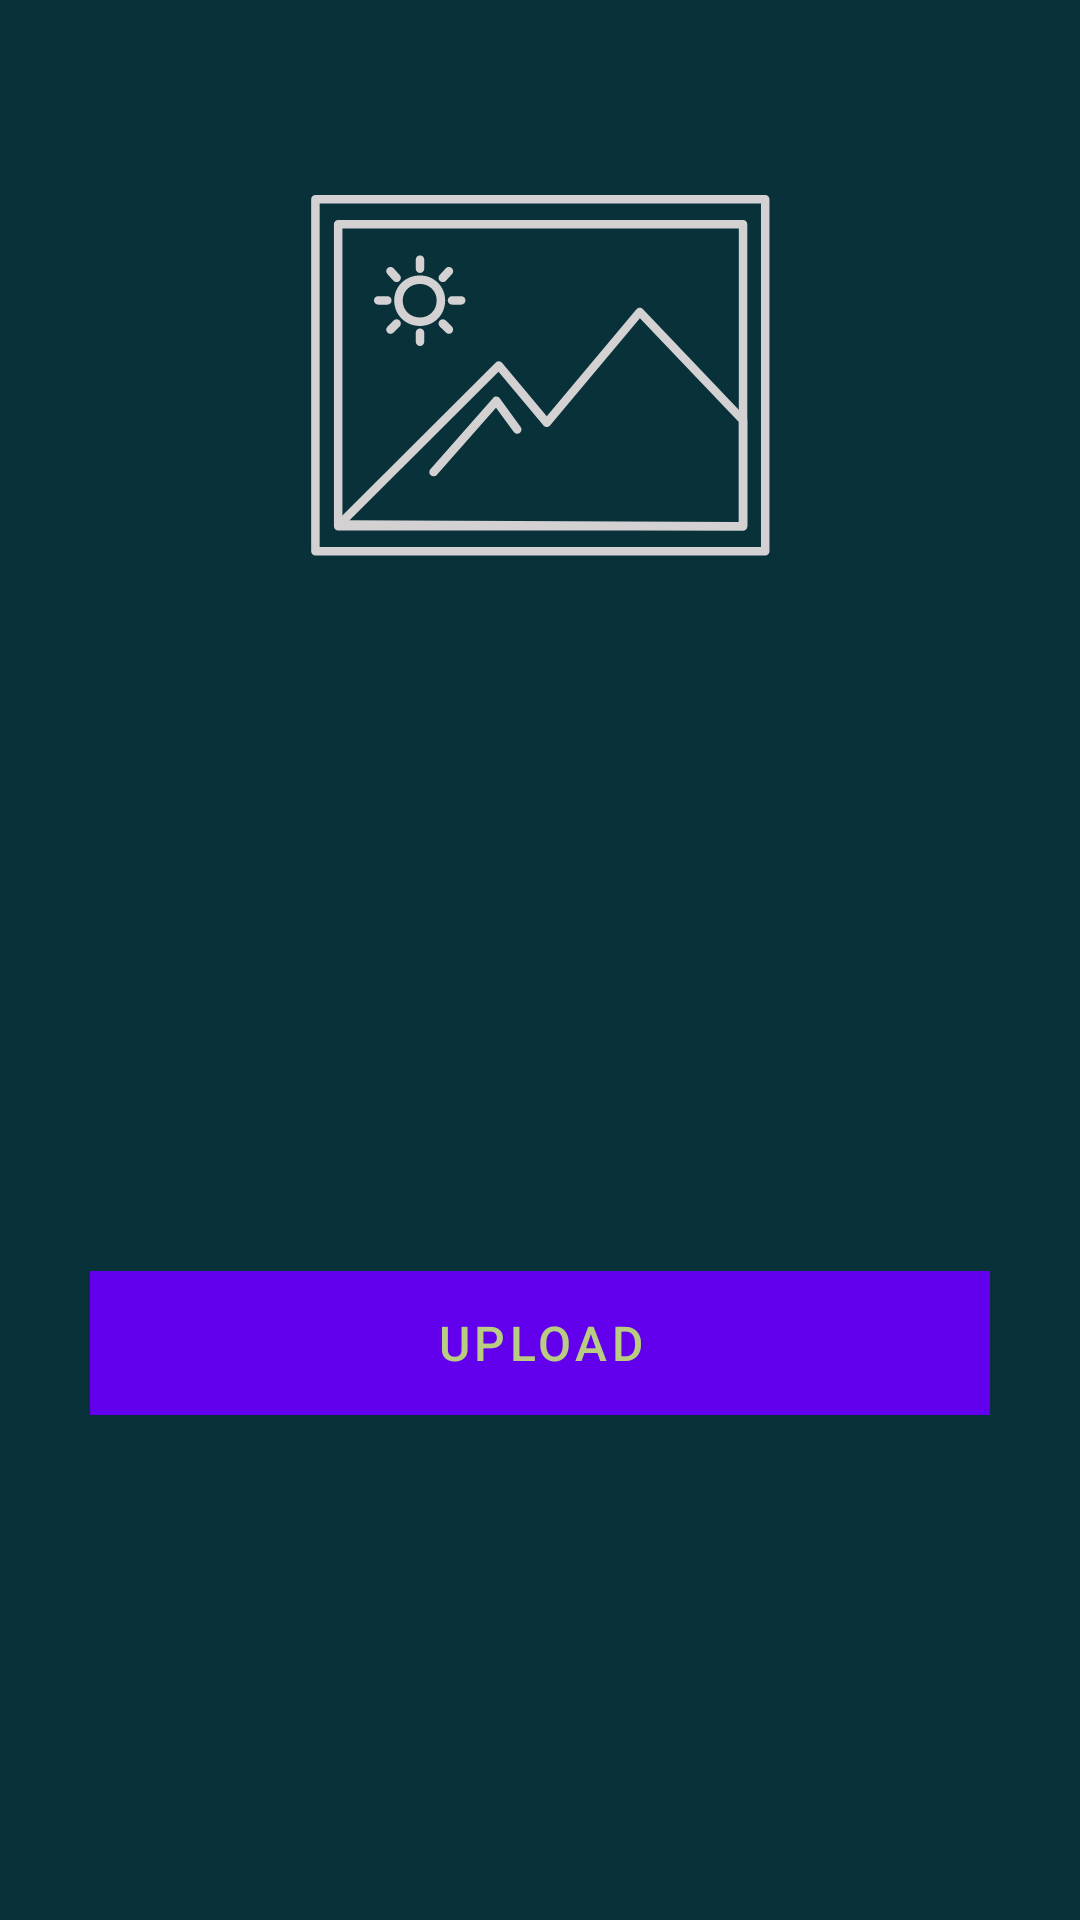

Here is an Android app screen rendered from its layout file. Give the layout XML and the strings, colors and styles it references.
<!-- AndroidManifest.xml: application theme Theme.DileveryBot -->
<!-- res/layout/custom_dialog_imageupload.xml -->
<?xml version="1.0" encoding="utf-8"?>
<androidx.constraintlayout.widget.ConstraintLayout xmlns:android="http://schemas.android.com/apk/res/android"
    xmlns:app="http://schemas.android.com/apk/res-auto"
    xmlns:tools="http://schemas.android.com/tools"
    android:layout_width="match_parent"
    android:layout_height="wrap_content"
    android:background="@color/main_green_dark"
    tools:context=".ui.LoginActivity">


    <ImageView
        android:id="@+id/iv_imagepreview"
        android:layout_width="250dp"
        android:layout_height="250dp"
        android:layout_marginTop="25dp"
        app:layout_constraintEnd_toEndOf="parent"
        app:layout_constraintStart_toStartOf="parent"
        app:layout_constraintTop_toTopOf="parent"
        app:srcCompat="@drawable/ic_gallery_" />

    <Button
        android:id="@+id/btn_upload"
        android:layout_width="0dp"
        android:layout_height="wrap_content"
        android:layout_marginStart="30dp"
        android:layout_marginTop="15dp"
        android:layout_marginEnd="30dp"
        android:layout_marginBottom="35dp"
        android:background="@drawable/dialog_border_background_notrount"
        android:text="Upload"
        android:textColor="@color/main_green_lime"
        android:textSize="16dp"
        app:layout_constraintBottom_toBottomOf="parent"
        app:layout_constraintEnd_toEndOf="parent"
        app:layout_constraintStart_toStartOf="parent"
        app:layout_constraintTop_toBottomOf="@+id/iv_imagepreview" />

    <ImageView
        android:id="@+id/iv_close"
        android:layout_width="wrap_content"
        android:layout_height="wrap_content"
        android:layout_marginTop="25dp"
        android:layout_marginEnd="25dp"
        app:layout_constraintEnd_toEndOf="parent"
        app:layout_constraintTop_toTopOf="parent"
        app:srcCompat="@drawable/ic_baseline_close_24" />

</androidx.constraintlayout.widget.ConstraintLayout>
<!-- resources referenced by this layout -->
<resources>
  <color name="main_green_dark">#08313A</color>
  <color name="main_green_lime">#BACC81</color>
  <!-- drawable dialog_border_background_notrount (drawable) -->
  <shape xmlns:android="http://schemas.android.com/apk/res/android"
      android:shape="rectangle">
      <stroke android:color="@color/main_green_lime"
          android:width=".8dp"/>/>
  </shape>
  <!-- drawable ic_gallery_: vector/xml drawable (drawable, 4748 chars, omitted) -->
  <style name="Theme.DileveryBot" parent="Theme.MaterialComponents.DayNight.DarkActionBar">
          
          <item name="colorPrimary">@color/purple_500</item>
          <item name="colorPrimaryVariant">@color/purple_700</item>
          <item name="colorOnPrimary">@color/white</item>
          
          <item name="colorSecondary">@color/teal_200</item>
          <item name="colorSecondaryVariant">@color/teal_700</item>
          <item name="colorOnSecondary">@color/black</item>
          
          <item name="android:statusBarColor" tools:targetApi="l">?attr/colorPrimaryVariant</item>
          
      </style>
  <color name="purple_500">#FF6200EE</color>
  <color name="purple_700">#FF3700B3</color>
  <color name="white">#FFFFFFFF</color>
  <color name="teal_200">#FF03DAC5</color>
  <color name="teal_700">#FF018786</color>
  <color name="black">#FF000000</color>
</resources>
